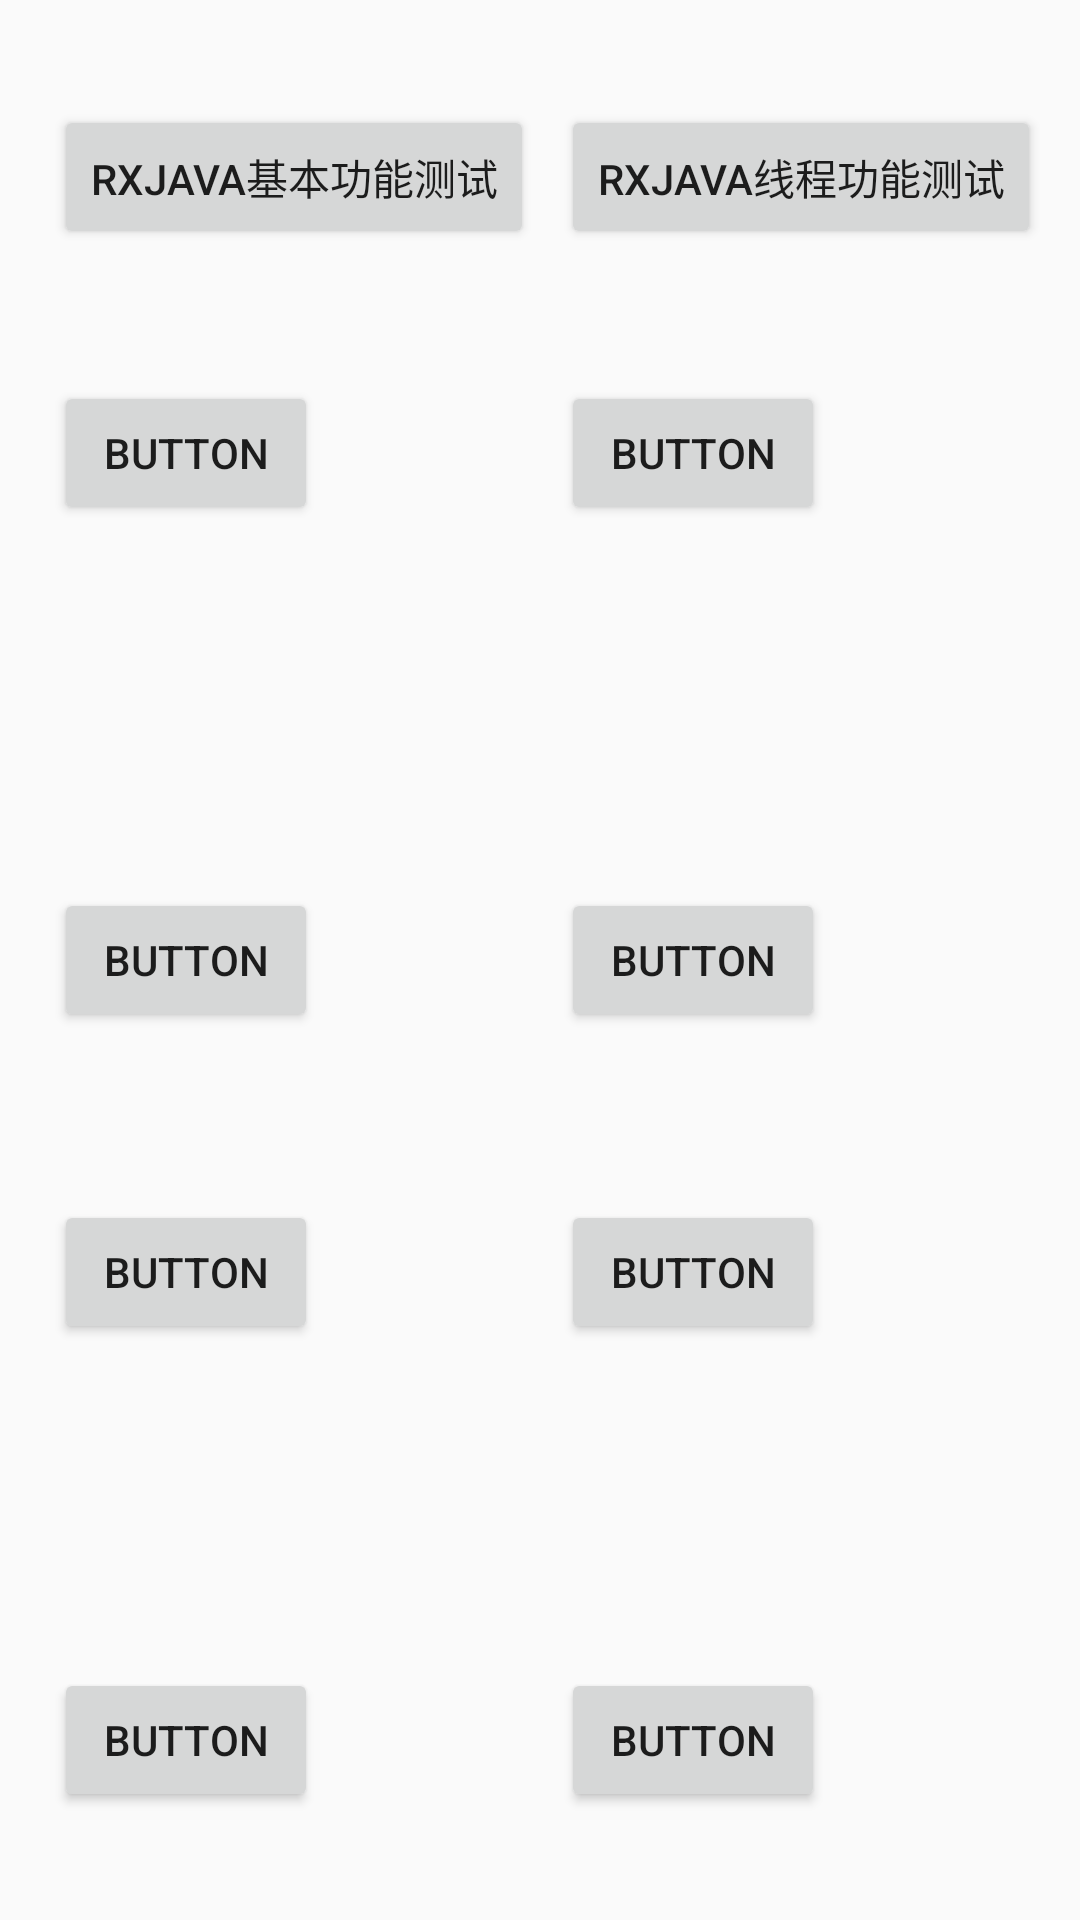

This screen was rendered from an Android layout file. Write that file and the resources it references.
<!-- AndroidManifest.xml: application theme AppTheme -->
<!-- res/layout/activity_rxjava_test.xml -->
<?xml version="1.0" encoding="utf-8"?>
<RelativeLayout
    xmlns:android="http://schemas.android.com/apk/res/android"
    android:layout_width="match_parent"
    android:layout_height="match_parent">

    <Button
        android:id="@+id/rx_basic_test_button"
        android:layout_width="wrap_content"
        android:layout_height="wrap_content"
        android:layout_marginLeft="18dp"
        android:layout_marginStart="18dp"
        android:layout_marginTop="35dp"
        android:text="RxJava基本功能测试"
        android:layout_alignParentTop="true"
        android:layout_alignParentLeft="true"
        android:layout_alignParentStart="true"/>

    <Button
        android:id="@+id/rx_basic_thread_test_button"
        android:layout_width="wrap_content"
        android:layout_height="wrap_content"
        android:layout_marginEnd="13dp"
        android:layout_marginRight="13dp"
        android:text="RxJava线程功能测试"
        android:layout_alignBaseline="@+id/rx_basic_test_button"
        android:layout_alignBottom="@+id/rx_basic_test_button"
        android:layout_alignParentRight="true"
        android:layout_alignParentEnd="true"/>

    <Button
        android:id="@+id/button4"
        android:layout_width="wrap_content"
        android:layout_height="wrap_content"
        android:layout_alignLeft="@+id/rx_basic_test_button"
        android:layout_alignStart="@+id/rx_basic_test_button"
        android:layout_below="@+id/rx_basic_test_button"
        android:layout_marginTop="44dp"
        android:text="Button"/>

    <Button
        android:id="@+id/button5"
        android:layout_width="wrap_content"
        android:layout_height="wrap_content"
        android:layout_alignBottom="@+id/button4"
        android:layout_alignLeft="@+id/rx_basic_thread_test_button"
        android:layout_alignStart="@+id/rx_basic_thread_test_button"
        android:text="Button"/>

    <Button
        android:id="@+id/button6"
        android:layout_width="wrap_content"
        android:layout_height="wrap_content"
        android:layout_alignLeft="@+id/button4"
        android:layout_alignStart="@+id/button4"
        android:layout_centerVertical="true"
        android:text="Button"/>

    <Button
        android:id="@+id/button7"
        android:layout_width="wrap_content"
        android:layout_height="wrap_content"
        android:layout_alignLeft="@+id/button5"
        android:layout_alignStart="@+id/button5"
        android:layout_alignTop="@+id/button6"
        android:text="Button"/>

    <Button
        android:id="@+id/button8"
        android:layout_width="wrap_content"
        android:layout_height="wrap_content"
        android:layout_alignLeft="@+id/button6"
        android:layout_alignStart="@+id/button6"
        android:layout_below="@+id/button6"
        android:layout_marginTop="56dp"
        android:text="Button"/>

    <Button
        android:id="@+id/button9"
        android:layout_width="wrap_content"
        android:layout_height="wrap_content"
        android:layout_alignBottom="@+id/button8"
        android:layout_alignLeft="@+id/button7"
        android:layout_alignStart="@+id/button7"
        android:text="Button"/>

    <Button
        android:id="@+id/button10"
        android:layout_width="wrap_content"
        android:layout_height="wrap_content"
        android:layout_alignLeft="@+id/button8"
        android:layout_alignParentBottom="true"
        android:layout_alignStart="@+id/button8"
        android:layout_marginBottom="36dp"
        android:text="Button"/>

    <Button
        android:id="@+id/button11"
        android:layout_width="wrap_content"
        android:layout_height="wrap_content"
        android:layout_alignLeft="@+id/button9"
        android:layout_alignStart="@+id/button9"
        android:layout_alignTop="@+id/button10"
        android:text="Button"/>
</RelativeLayout>
<!-- resources referenced by this layout -->
<resources>
  <style name="AppTheme" parent="AppBaseTheme">
          
      </style>
  <style name="AppBaseTheme" parent="Theme.AppCompat.Light">
          
      </style>
</resources>
